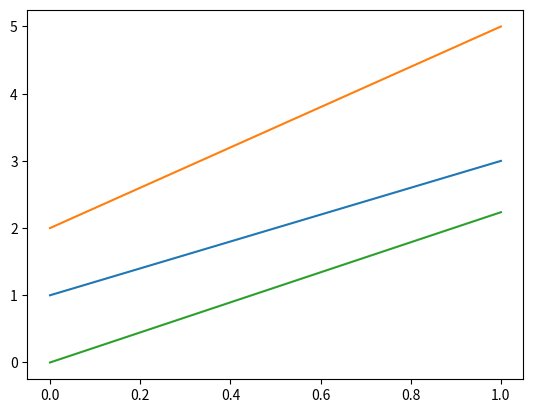

Recreate this plot in Python.
from math import sqrt
import matplotlib.pyplot as plt

plot1 = [1,3]
plot2 = [2,5]

euclid_distance = sqrt((plot1[0] - plot2[0])**2 + (plot1[1] - plot2[1])**2)

print(euclid_distance)

plt.plot(plot1)
plt.plot(plot2)
plt.plot([0, euclid_distance])

plt.show()